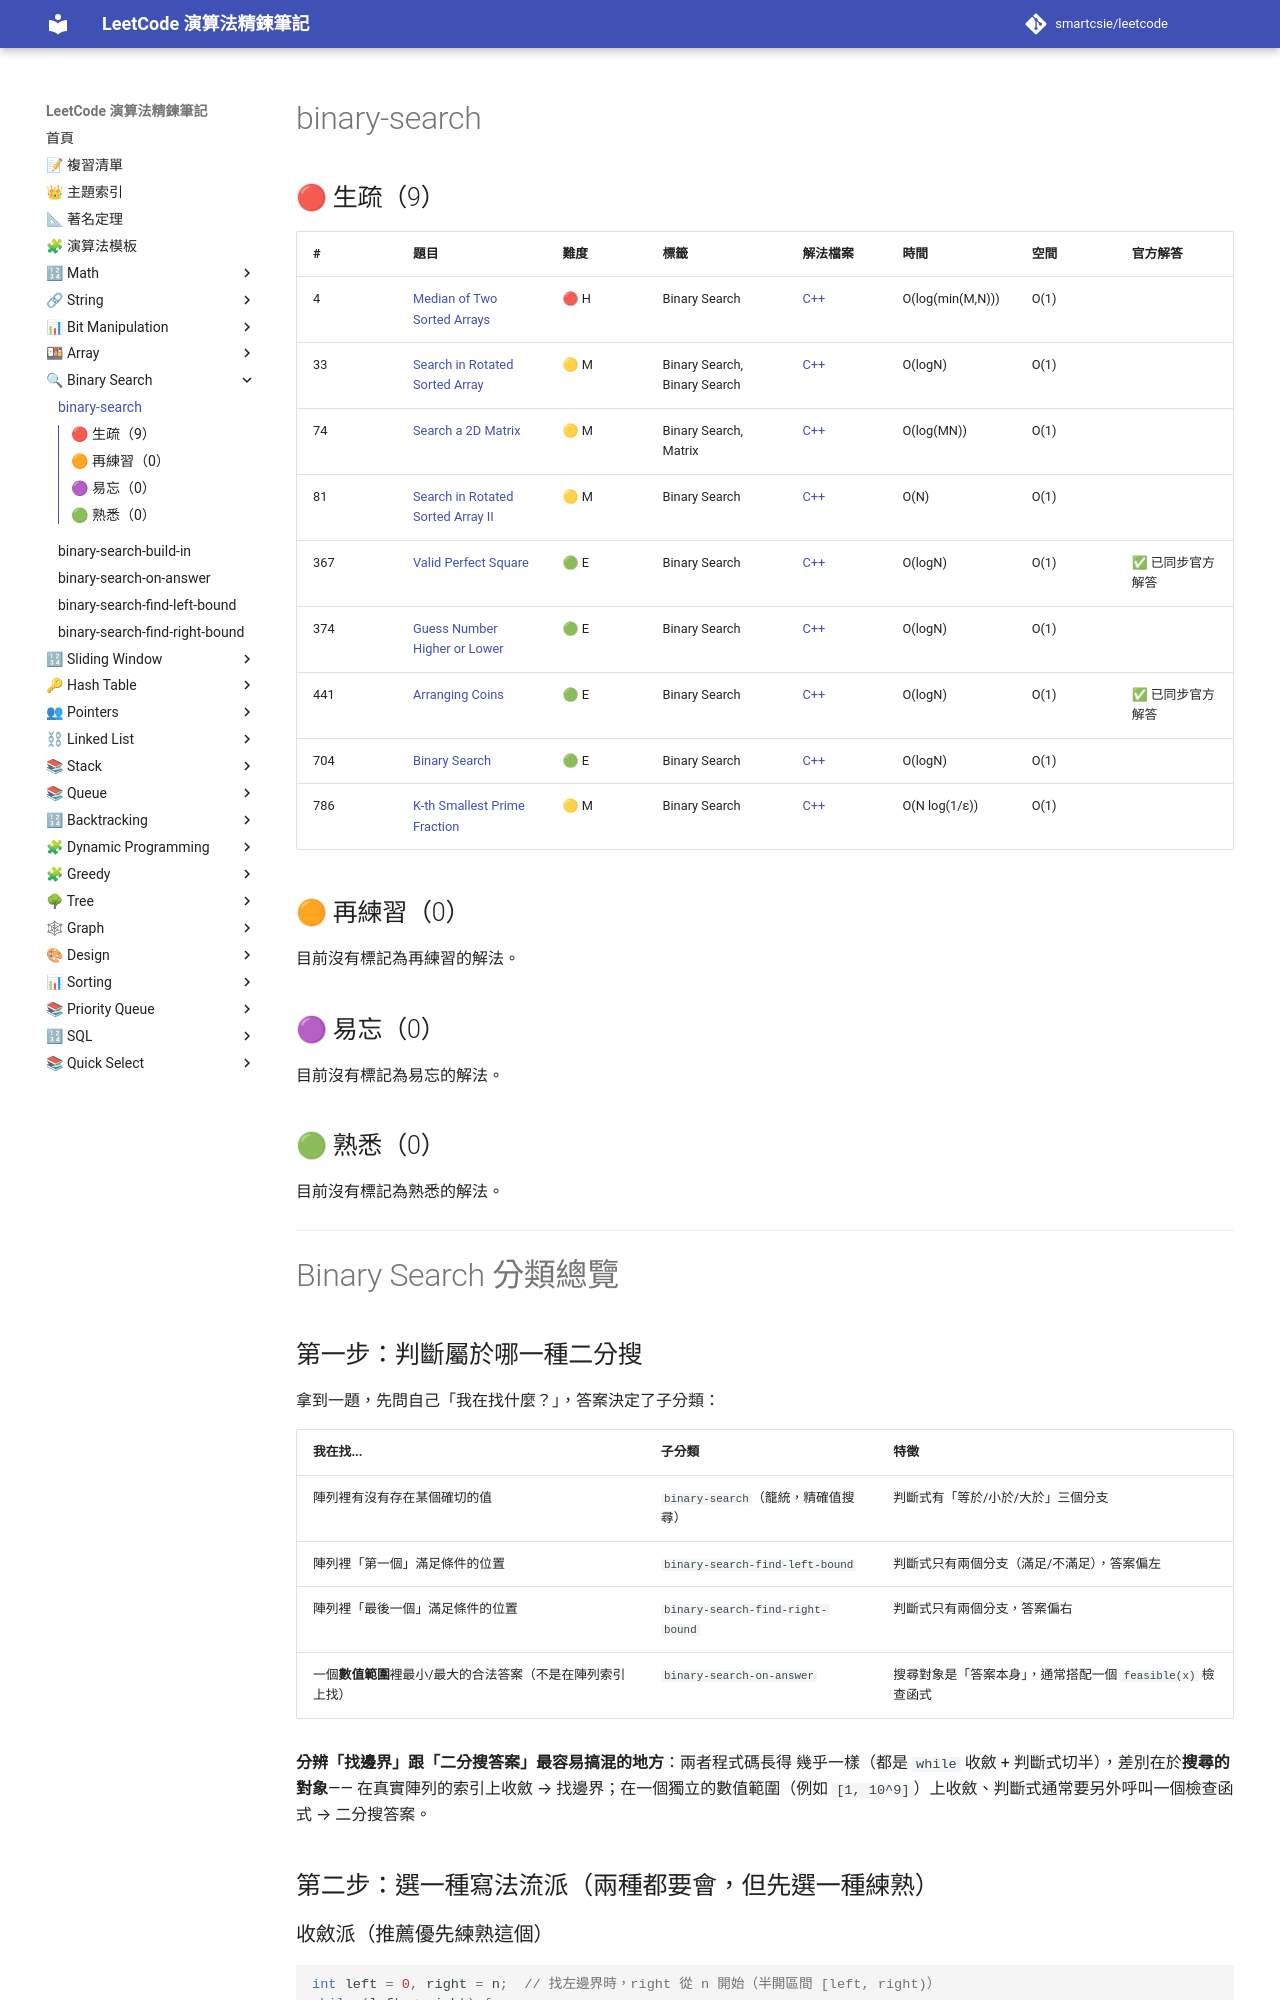

repository: smartcsie/leetcode · page: topics/binary-search/index.html · generator: mkdocs

# binary-search

## 🔴 生疏（9）

| # | 題目 | 難度 | 標籤 | 解法檔案 | 時間 | 空間 | 官方解答 |
| --- | --- | --- | --- | --- | --- | --- | --- |
| 4 | [Median of Two Sorted Arrays](https://leetcode.com/problems/median-of-two-sorted-arrays/) | 🔴 H | Binary Search | [C++](../problems/0004.md) | O(log(min(M,N))) | O(1) |  |
| 33 | [Search in Rotated Sorted Array](https://leetcode.com/problems/search-in-rotated-sorted-array) | 🟡 M | Binary Search, Binary Search | [C++](../problems/0033.md) | O(logN) | O(1) |  |
| 74 | [Search a 2D Matrix](https://leetcode.com/problems/search-a-2d-matrix) | 🟡 M | Binary Search, Matrix | [C++](../problems/0074.md) | O(log(MN)) | O(1) |  |
| 81 | [Search in Rotated Sorted Array II](https://leetcode.com/problems/search-in-rotated-sorted-array-ii) | 🟡 M | Binary Search | [C++](../problems/0081.md) | O(N) | O(1) |  |
| 367 | [Valid Perfect Square](https://leetcode.com/problems/valid-perfect-square/) | 🟢 E | Binary Search | [C++](../problems/0367.md) | O(logN) | O(1) | ✅ 已同步官方解答 |
| 374 | [Guess Number Higher or Lower](https://leetcode.com/problems/guess-number-higher-or-lower/) | 🟢 E | Binary Search | [C++](../problems/0374.md) | O(logN) | O(1) |  |
| 441 | [Arranging Coins](https://leetcode.com/problems/arranging-coins/) | 🟢 E | Binary Search | [C++](../problems/0441.md) | O(logN) | O(1) | ✅ 已同步官方解答 |
| 704 | [Binary Search](https://leetcode.com/problems/binary-search/) | 🟢 E | Binary Search | [C++](../problems/0704.md) | O(logN) | O(1) |  |
| 786 | [K-th Smallest Prime Fraction](https://leetcode.com/problems/k-th-smallest-prime-fraction/) | 🟡 M | Binary Search | [C++](../problems/0786.md) | O(N log(1/ε)) | O(1) |  |

## 🟠 再練習（0）

目前沒有標記為再練習的解法。

## 🟣 易忘（0）

目前沒有標記為易忘的解法。

## 🟢 熟悉（0）

目前沒有標記為熟悉的解法。

---

# Binary Search 分類總覽

## 第一步：判斷屬於哪一種二分搜

拿到一題，先問自己「我在找什麼？」，答案決定了子分類：

| 我在找... | 子分類 | 特徵 |
|---|---|---|
| 陣列裡有沒有存在某個確切的值 | `binary-search`（籠統，精確值搜尋） | 判斷式有「等於/小於/大於」三個分支 |
| 陣列裡「第一個」滿足條件的位置 | `binary-search-find-left-bound` | 判斷式只有兩個分支（滿足/不滿足），答案偏左 |
| 陣列裡「最後一個」滿足條件的位置 | `binary-search-find-right-bound` | 判斷式只有兩個分支，答案偏右 |
| 一個**數值範圍**裡最小/最大的合法答案（不是在陣列索引上找） | `binary-search-on-answer` | 搜尋對象是「答案本身」，通常搭配一個 `feasible(x)` 檢查函式 |

**分辨「找邊界」跟「二分搜答案」最容易搞混的地方**：兩者程式碼長得
幾乎一樣（都是 `while` 收斂 + 判斷式切半），差別在於**搜尋的對象**——
在真實陣列的索引上收斂 → 找邊界；在一個獨立的數值範圍（例如
`[1, 10^9]`）上收斂、判斷式通常要另外呼叫一個檢查函式 → 二分搜答案。

## 第二步：選一種寫法流派（兩種都要會，但先選一種練熟）
